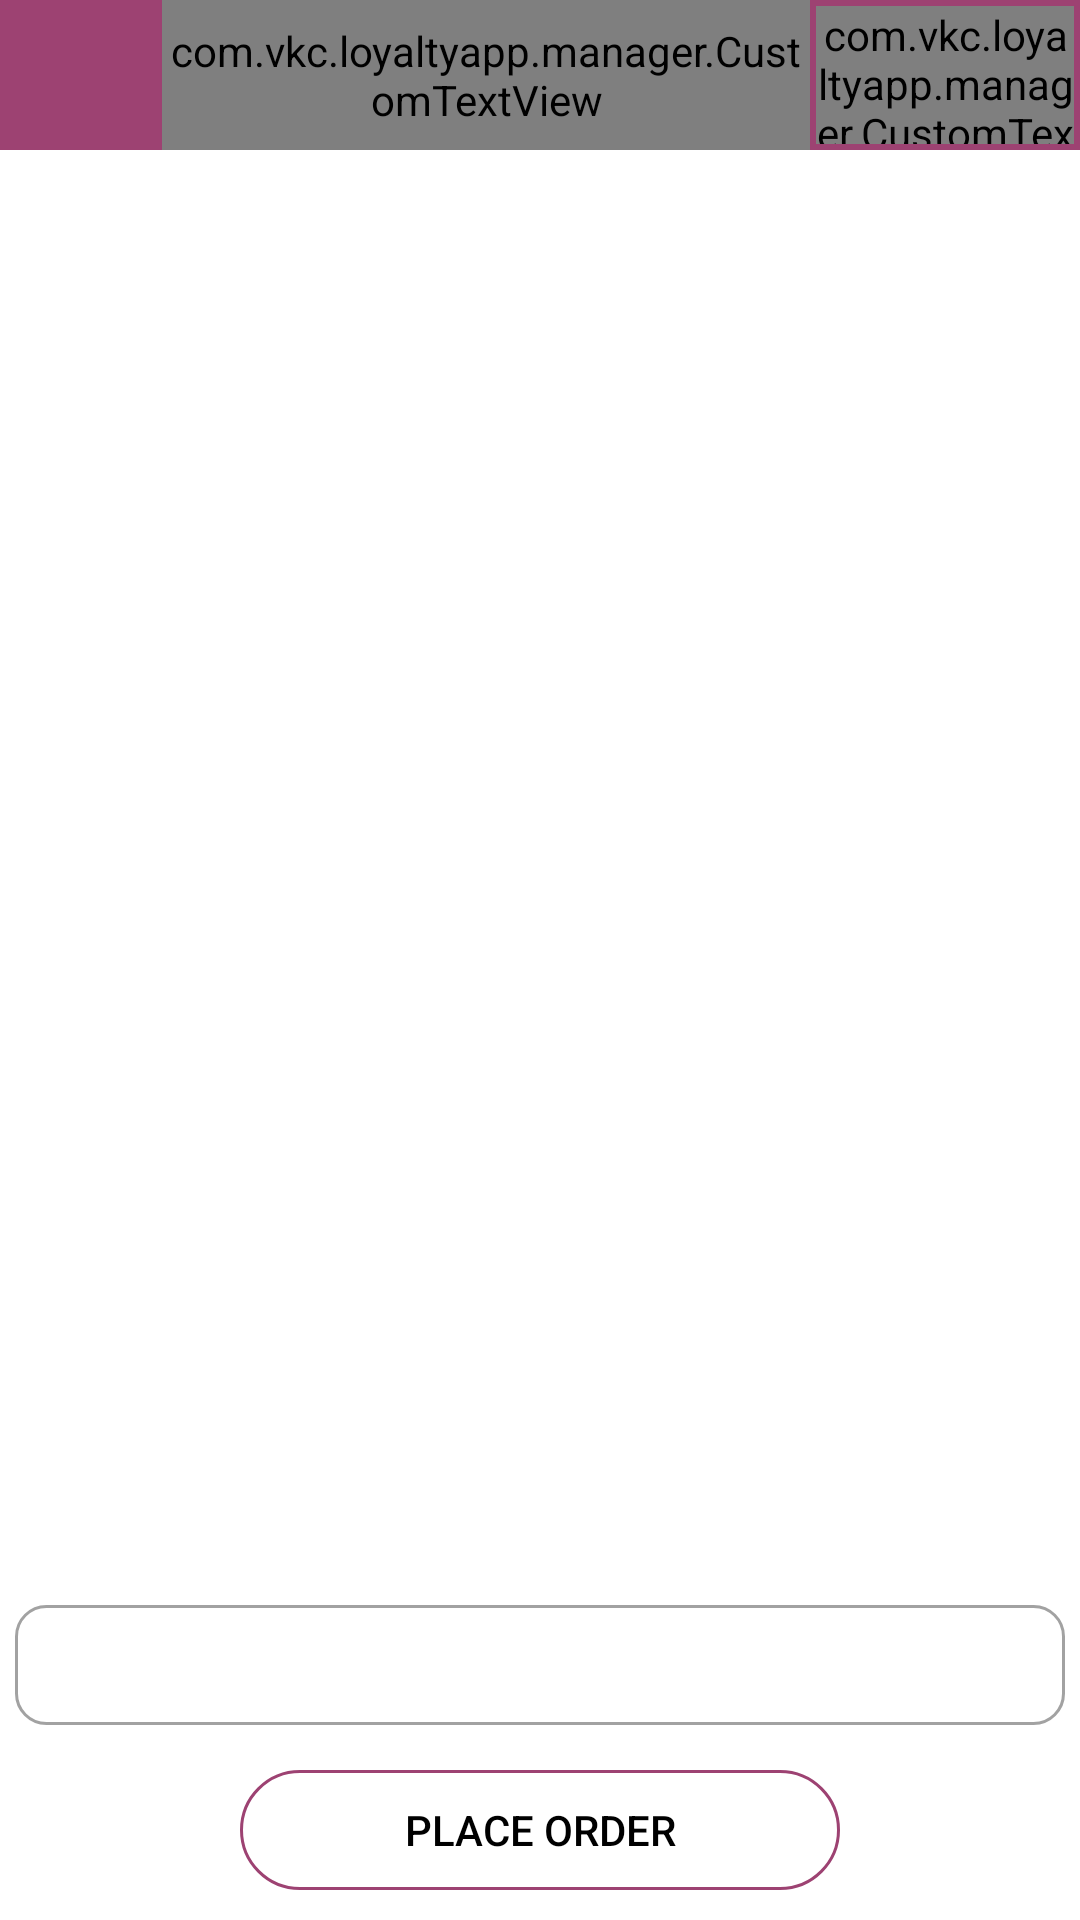

Android layout source for this screen:
<!-- AndroidManifest.xml: activity theme Theme.AppCompat.Light.NoActionBar -->
<!-- res/layout/activity_subdealer_redeem.xml -->
<?xml version="1.0" encoding="utf-8"?>
<RelativeLayout xmlns:android="http://schemas.android.com/apk/res/android"
    xmlns:app="http://schemas.android.com/apk/res-auto"
    android:layout_width="match_parent"
    android:layout_height="match_parent"
    android:background="#fff"
    android:gravity="center"
    android:orientation="vertical">

    <LinearLayout
        android:layout_width="match_parent"
        android:layout_height="match_parent"
        android:layout_marginBottom="100dp"
        android:orientation="vertical">

        <LinearLayout
            android:id="@+id/relative_header"
            android:layout_width="match_parent"
            android:layout_height="50dp"
            android:background="#9d4272"
            android:orientation="vertical">

            <LinearLayout
                android:layout_width="match_parent"
                android:layout_height="50dp"
                android:gravity="center"
                android:orientation="horizontal">


                <ImageView
                    android:id="@+id/btn_left"
                    android:layout_width="0dp"
                    android:layout_height="match_parent"
                    android:layout_alignParentLeft="true"
                    android:layout_centerVertical="true"
                    android:layout_gravity="center"
                    android:layout_weight=".15"
                    android:padding="5dp"
                    app:srcCompat="@drawable/back"
                    android:visibility="visible" />

                <LinearLayout
                    android:layout_width="0dp"
                    android:layout_height="match_parent"
                    android:layout_weight=".60"
                    android:gravity="center"
                    android:orientation="vertical">


                    <com.vkc.loyaltyapp.manager.CustomTextView
                        android:id="@+id/heading"
                        android:layout_width="match_parent"
                        android:layout_height="match_parent"
                        android:layout_centerVertical="true"

                        android:gravity="center|left"
                        android:text="Subdealer Redeem"
                        android:textColor="@android:color/white"
                        android:textSize="17sp" />
                </LinearLayout>

                <LinearLayout
                    android:layout_width="0dp"
                    android:layout_height="match_parent"
                    android:layout_gravity="center"
                    android:layout_weight=".25"
                    android:gravity="center"
                    android:orientation="vertical"
                    android:padding="2dp">

                    <ImageView
                        android:id="@+id/btn_right"
                        android:layout_width="wrap_content"
                        android:layout_height="wrap_content"
                        android:layout_alignParentLeft="true"
                        android:layout_centerVertical="true"
                        app:srcCompat="@drawable/giftt_history"
                        android:visibility="visible" />

                    <com.vkc.loyaltyapp.manager.CustomTextView
                        android:id="@+id/textCount"
                        android:layout_width="wrap_content"
                        android:layout_height="match_parent"
                        android:layout_centerVertical="true"


                        android:text="Redeem History"
                        android:textColor="@android:color/white"
                        android:textSize="12sp"
                        android:visibility="visible" />


                </LinearLayout>
            </LinearLayout>

        </LinearLayout>

        <ListView
            android:id="@+id/listViewRetailers"
            android:layout_width="match_parent"
            android:layout_height="match_parent"
            android:layout_gravity="center" />


    </LinearLayout>
    <LinearLayout
        android:layout_width="match_parent"
        android:layout_height="40dp"
        android:layout_margin="5dp"
        android:layout_above="@+id/buttonOrder"
        android:background="@drawable/rounded_rect_edittext"
        android:orientation="horizontal">

        <Spinner
            android:id="@+id/spinnerDealer"
            android:layout_width="0dp"
            android:layout_height="40dp"
            android:layout_weight=".85"
            android:background="@null"
            android:hint="Select Dealer"
            android:paddingLeft="15dp"
            android:singleLine="true"
            android:textAllCaps="true"
            android:textSize="14dp" />

        <ImageView
            android:layout_width="0dp"
            android:layout_height="wrap_content"
            android:layout_gravity="center|left"
            android:layout_weight=".20"
            app:srcCompat="@drawable/arrow_down_blk" />
    </LinearLayout>
    <Button
        android:id="@+id/buttonOrder"
        android:layout_width="200dp"
        android:layout_height="40dp"
        android:layout_alignParentBottom="true"
        android:layout_centerInParent="true"
        android:layout_margin="10dp"
        android:background="@drawable/rounded_rect_redline"
        android:gravity="center"
        android:text="Place Order"
        android:textColor="@android:color/black" />
</RelativeLayout>
<!-- resources referenced by this layout -->
<resources>
  <!-- drawable arrow_down_blk: png bitmap (drawable-hdpi, 3234 bytes) -->
  <!-- drawable back: png bitmap (drawable-xxhdpi, 3285 bytes) -->
  <!-- drawable giftt_history: png bitmap (drawable-hdpi, 3912 bytes) -->
  <!-- drawable rounded_rect_edittext (drawable) -->
  <shape xmlns:android="http://schemas.android.com/apk/res/android"
      android:shape="rectangle">
  
      <stroke
          android:width="1dp"
          android:color="#A2A2A2" />
      <solid android:color="#fff" />
  
  
      <corners android:radius="10dp"></corners>
  
  </shape>
  <!-- drawable rounded_rect_redline (drawable) -->
  <shape xmlns:android="http://schemas.android.com/apk/res/android"
      android:shape="rectangle">
  
      <stroke
          android:width="1dp"
          android:color="#9d4272" />
  
  
      <corners android:radius="150dp"></corners>
  
  </shape>
</resources>
